Image classification data set "datav2" (imlawcs/smart-trash-bin on GitHub). Class labels (5): metal, paper, plastic, trash cardboard, trash.

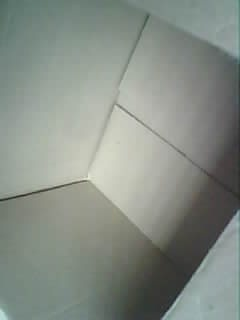
Label: trash cardboard

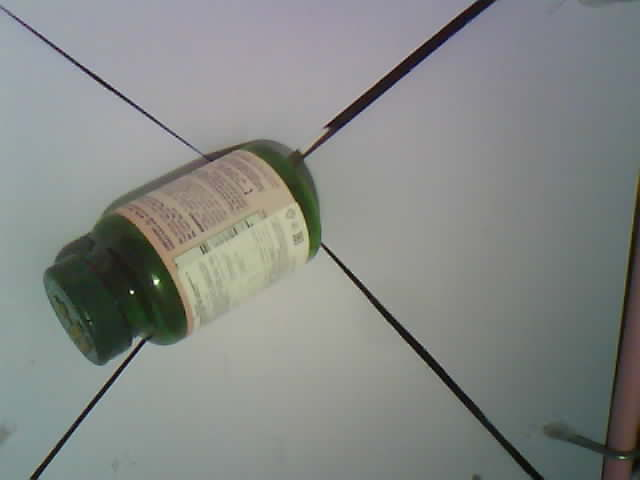
Label: plastic

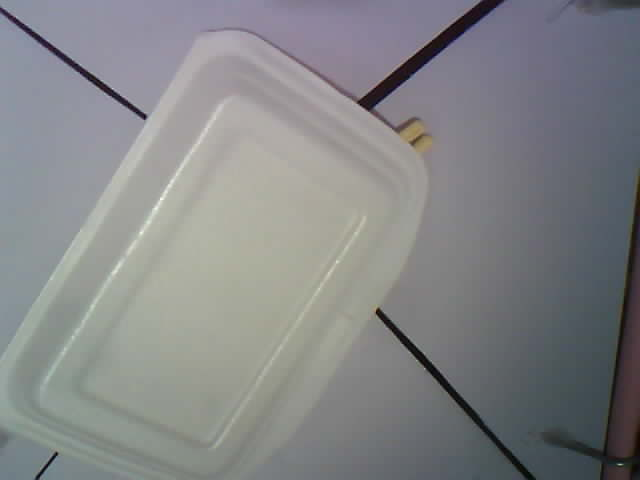
Label: trash

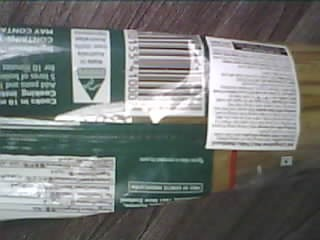
Label: trash

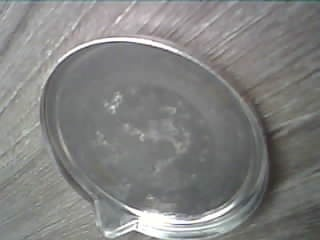
Label: metal

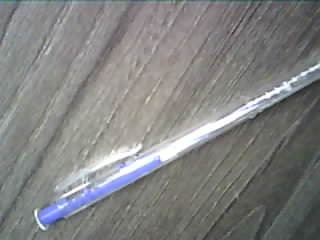
Label: plastic
